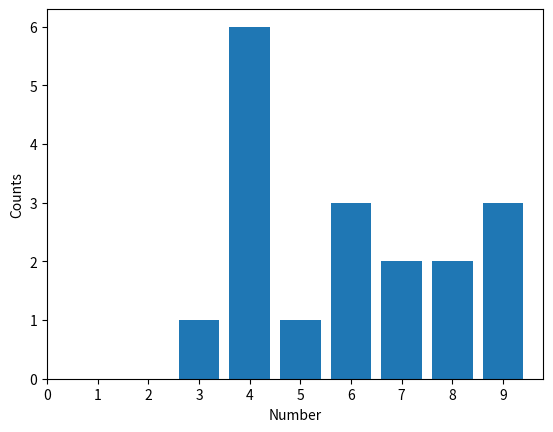

Recreate this plot in Python.
import random as rand
import matplotlib.pyplot as plt
import numpy as np

list_size = 30

def generate_random_list(list_size):
    arr = []
    n = 0
    while n < list_size:
        arr.append(rand.randint(1,10))
        n += 1
    return arr

def count_distinct(list,set):
    print(f"{len(set)} distinct numbers out of {len(list)} numbers in list")


rand_list = generate_random_list(20)

print(rand_list)

list_set = set(generate_random_list(20))

print(list_set)

count_distinct(rand_list,list_set)

def barc():
    arr = []
    num = 0
    for n in list_set:
        for k in rand_list:
            if k == n:
                num += 1
        arr.append(num)
        num = 0
    return arr


x = list(map(lambda x: x, list_set))
y = barc()



plt.bar(x,y)
plt.xticks(np.arange(0,max(x)+1,step=1))
plt.yticks(np.arange(0,max(y)+1,step=1))
plt.xlabel("Number")
plt.ylabel("Counts")
plt.show()



